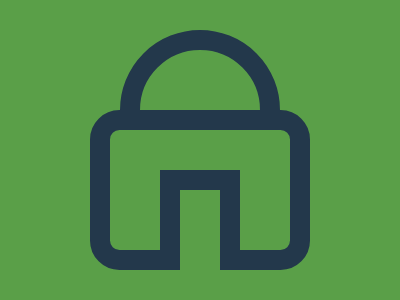

Here is a drawing made with CSS. Write the source that renders it.

<div a o>
  <div b o>
    <div c d o>
      <div d></div>
    </div>
  </div>
</div>
<style>
  *{background:#5A9F48}
  div {
    position: absolute;
    height: 120px;
    
  }
    
  [o] {
    outline: solid 20px #23384B;
    
  }
  [a] {
    width: 120px;
    border-radius: 50%;
    left: 140px;
    top: 50px;
  }
  [b] {
    width: 180px;
    left: -30px;
    top: 80px;
    border-radius: 10q;
  }
  [d] {
    width: 40px;
    height: 60px;
    top: 20px;
  }
    [c] {
    left: 70px;
    top: 60px;
  }
    

</style>

<!-- minified (271 char)
 
<div a o><div b o><div c d o><div d><style>*{background:#5A9F48}div{position:absolute;height:120}[o]{outline:solid 22q #23384B}[a]{width:120;border-radius:50%;left:140;top:50}[b]{width:180;left:-30;top:80;border-radius:10q}[d]{width:40;height:60;top:20}[c]{left:70;top:60

-->